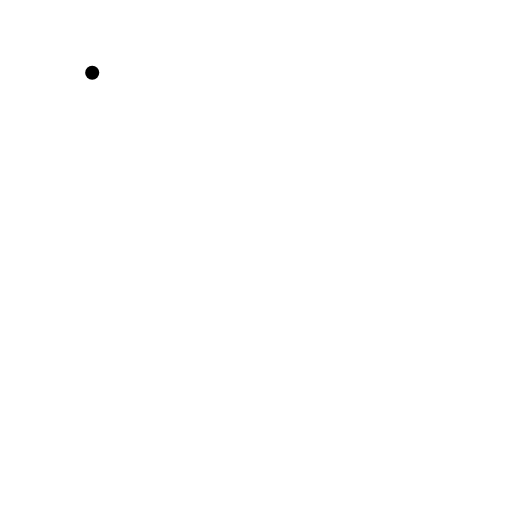
t = 0.00 s
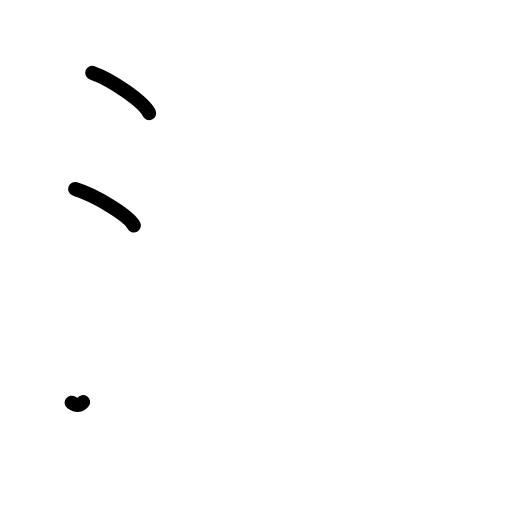
t = 2.25 s
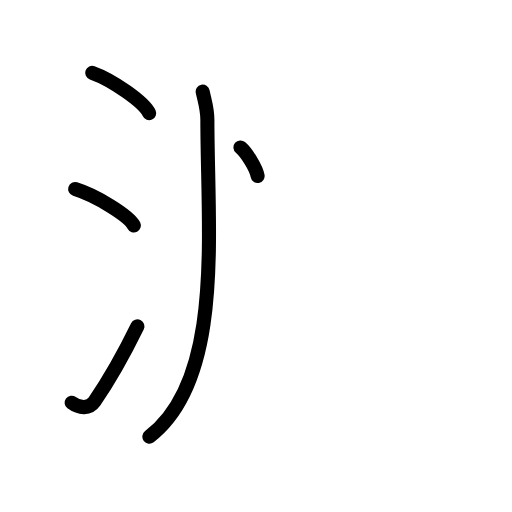
t = 4.50 s
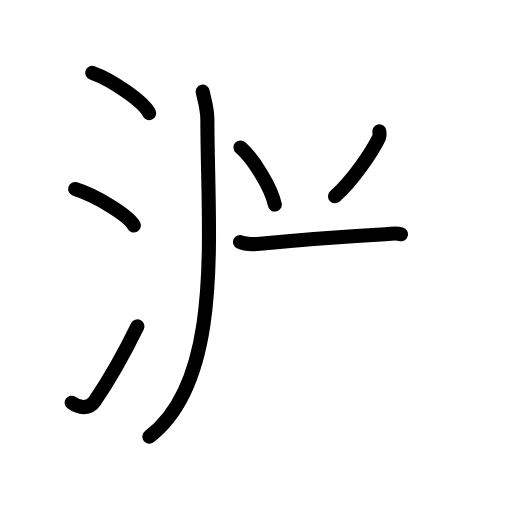
t = 6.58 s
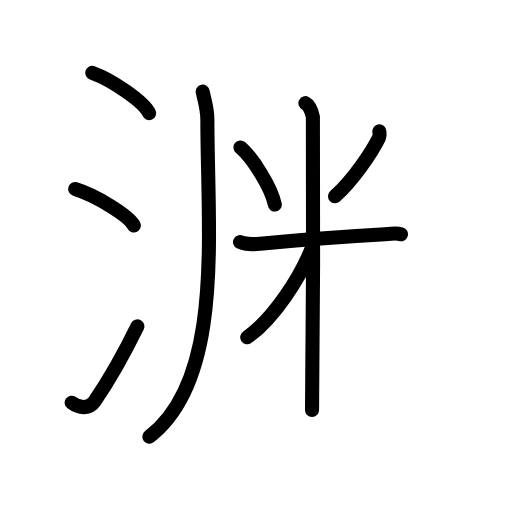
t = 8.75 s
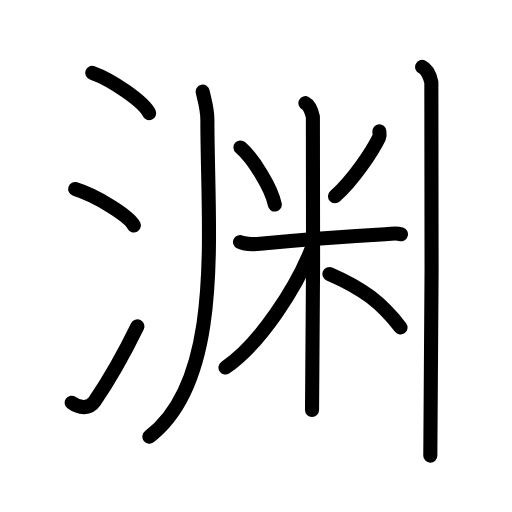
t = 11.00 s

The animated SVG that drew these frames (rendered in a browser with its animation timeline set to each time). Animation: 27 SMIL elements (animate=27); one cycle of 11.00 s.

<?xml version="1.0" encoding="UTF-8"?>
<!--
AniKanjiVG is licensed by CC-BY-SA Paul C. Sommerhoff (https://bitbucket.org/sommerhoff/anikanjivg).
AniKanjiVG uses KanjiVG which is licensed by CC-BY-SA Ulrich Apel (http://kanjivg.tagaini.net).
See also http://creativecommons.org/licenses/by-sa/3.0/
-->
<svg xmlns:kvg='http://kanjivg.tagaini.net' xmlns='http://www.w3.org/2000/svg' width='109' height='109' viewBox='0 0 109 109' style='fill:none;stroke:#000000;stroke-width:3;stroke-linecap:round;stroke-linejoin:round;' id="kvg:kanji_06e0a"><g id="kvg:06e0a" kvg:element="渊"><g id="kvg:06e0a-g1" kvg:element="氵" kvg:variant="true" kvg:original="水" kvg:position="left" kvg:radical="general"><path id="kvg:06e0a-s1" kvg:type="㇔" d="M19.63,15.5c4.28,1.52,11.05,6.23,12.12,8.59"><animate attributeName="d" begin="0.0s" dur="1.0s" from="M19.63,15.5C19.63,15.5,19.63,15.5,19.63,15.5" to="M19.63,15.5c4.28,1.52,11.05,6.23,12.12,8.59" />
</path>
<path id="kvg:06e0a-s2" kvg:type="㇔" d="M16,40.25c4.41,1.37,11.4,5.62,12.5,7.75"><animate attributeName="d" begin="1.0s" dur="1.0s" from="M16,40.25C16,40.25,16,40.25,16,40.25" to="M16,40.25c4.41,1.37,11.4,5.62,12.5,7.75" />
<animate attributeName="d" begin="0s" dur="1.0s" from="M-100,-100" to="M-100,-100" />
</path>
<path id="kvg:06e0a-s3" kvg:type="㇀" d="M15.25,85.73c1.71,1.27,3.78,1.32,4.86-0.25c3.14-4.57,6.29-10.16,9.14-15.99"><animate attributeName="d" begin="2.0s" dur="0.5s" from="M15.25,85.73C15.25,85.73,15.25,85.73,15.25,85.73" to="M15.25,85.73c1.71,1.27,3.78,1.32,4.86-0.25" />
<animate attributeName="d" begin="2.5s" dur="0.5s" from="M15.25,85.73c1.71,1.27,3.78,1.32,4.86-0.25c0,0,0,0,0,0,0" to="M15.25,85.73c1.71,1.27,3.78,1.32,4.86-0.25c3.14-4.57,6.29-10.16,9.14-15.99" />
<animate attributeName="d" begin="0s" dur="2.0s" from="M-100,-100" to="M-100,-100" />
</path>
</g>
<g id="kvg:06e0a-g2" kvg:position="right"><g id="kvg:06e0a-g3" kvg:element="丿"><path id="kvg:06e0a-s4" kvg:type="㇒" d="M43.15,19.5c0.41,2,1,3.57,1,6.06c0,23.69,3.6,55.19-12.35,67.4"><animate attributeName="d" begin="3.0s" dur="0.5s" from="M43.15,19.5C43.15,19.5,43.15,19.5,43.15,19.5" to="M43.15,19.5c0.41,2,1,3.57,1,6.06" />
<animate attributeName="d" begin="3.5s" dur="0.5s" from="M43.15,19.5c0.41,2,1,3.57,1,6.06c0,0,0,0,0,0,0" to="M43.15,19.5c0.41,2,1,3.57,1,6.06c0,23.69,3.6,55.19-12.35,67.4" />
<animate attributeName="d" begin="0s" dur="3.0s" from="M-100,-100" to="M-100,-100" />
</path>
</g>
<g id="kvg:06e0a-g4" kvg:element="米" kvg:variant="true"><path id="kvg:06e0a-s5" kvg:type="㇔" d="M51.19,31.39c2.65,2.26,6.65,8.65,7.31,12.16"><animate attributeName="d" begin="4.0s" dur="1.0s" from="M51.19,31.39C51.19,31.39,51.19,31.39,51.19,31.39" to="M51.19,31.39c2.65,2.26,6.65,8.65,7.31,12.16" />
<animate attributeName="d" begin="0s" dur="4.0s" from="M-100,-100" to="M-100,-100" />
</path>
<path id="kvg:06e0a-s6" kvg:type="㇒" d="M80.76,27.97c0.02,0.31,0.16,0.85-0.04,1.26c-1.47,3.02-5.42,8.99-9.4,12.56"><animate attributeName="d" begin="5.0s" dur="0.5s" from="M80.76,27.97C80.76,27.97,80.76,27.97,80.76,27.97" to="M80.76,27.97c0.02,0.31,0.16,0.85-0.04,1.26" />
<animate attributeName="d" begin="5.5s" dur="0.5s" from="M80.76,27.97c0.02,0.31,0.16,0.85-0.04,1.26c0,0,0,0,0,0,0" to="M80.76,27.97c0.02,0.31,0.16,0.85-0.04,1.26c-1.47,3.02-5.42,8.99-9.4,12.56" />
<animate attributeName="d" begin="0s" dur="5.0s" from="M-100,-100" to="M-100,-100" />
</path>
<path id="kvg:06e0a-s7" kvg:type="㇐" d="M51.1,51.53c0.67,0.33,2.47,0.56,4.27,0.38c6.43-0.65,17.52-1.54,26.62-2.05c1.8-0.1,2.24-0.33,3.37,0"><animate attributeName="d" begin="6.0s" dur="0.3333333333333333s" from="M51.1,51.53C51.1,51.53,51.1,51.53,51.1,51.53" to="M51.1,51.53c0.67,0.33,2.47,0.56,4.27,0.38" />
<animate attributeName="d" begin="6.333333333333333s" dur="0.3333333333333333s" from="M51.1,51.53c0.67,0.33,2.47,0.56,4.27,0.38c0,0,0,0,0,0,0" to="M51.1,51.53c0.67,0.33,2.47,0.56,4.27,0.38c6.43-0.65,17.52-1.54,26.62-2.05" />
<animate attributeName="d" begin="6.666666666666667s" dur="0.3333333333333333s" from="M51.1,51.53c0.67,0.33,2.47,0.56,4.27,0.38c6.43-0.65,17.52-1.54,26.62-2.05c0,0,0,0,0,0,0" to="M51.1,51.53c0.67,0.33,2.47,0.56,4.27,0.38c6.43-0.65,17.52-1.54,26.62-2.05c1.8-0.1,2.24-0.33,3.37,0" />
<animate attributeName="d" begin="0s" dur="6.0s" from="M-100,-100" to="M-100,-100" />
</path>
<path id="kvg:06e0a-s8" kvg:type="㇑" d="M65.02,21.96c0.88,0.45,1.41,2.03,1.59,2.94s0,56.74-0.18,62.39"><animate attributeName="d" begin="7.0s" dur="1.0s" from="M65.02,21.96C65.02,21.96,65.02,21.96,65.02,21.96" to="M65.02,21.96c0.88,0.45,1.41,2.03,1.59,2.94s0,56.74-0.18,62.39" />
<animate attributeName="d" begin="0s" dur="7.0s" from="M-100,-100" to="M-100,-100" />
</path>
<path id="kvg:06e0a-s9" kvg:type="㇒" d="M66.52,52.46C63.26,61.1,55.33,73.24,48,78.23"><animate attributeName="d" begin="8.0s" dur="1.0s" from="M66.52,52.46C66.52,52.46,66.52,52.46,66.52,52.46" to="M66.52,52.46C63.26,61.1,55.33,73.24,48,78.23" />
<animate attributeName="d" begin="0s" dur="8.0s" from="M-100,-100" to="M-100,-100" />
</path>
<path id="kvg:06e0a-s10" kvg:type="㇔/㇏" d="M70.12,58.32c7.2,3.1,11.13,6.18,15.15,11.4"><animate attributeName="d" begin="9.0s" dur="1.0s" from="M70.12,58.32C70.12,58.32,70.12,58.32,70.12,58.32" to="M70.12,58.32c7.2,3.1,11.13,6.18,15.15,11.4" />
<animate attributeName="d" begin="0s" dur="9.0s" from="M-100,-100" to="M-100,-100" />
</path>
</g>
<g id="kvg:06e0a-g5" kvg:element="丨"><path id="kvg:06e0a-s11" kvg:type="㇑" d="M89.87,14.25c1.09,0.5,1.74,2.25,1.96,3.25c0.22,1,0,73.25-0.22,79.5"><animate attributeName="d" begin="10.0s" dur="0.5s" from="M89.87,14.25C89.87,14.25,89.87,14.25,89.87,14.25" to="M89.87,14.25c1.09,0.5,1.74,2.25,1.96,3.25" />
<animate attributeName="d" begin="10.5s" dur="0.5s" from="M89.87,14.25c1.09,0.5,1.74,2.25,1.96,3.25c0,0,0,0,0,0,0" to="M89.87,14.25c1.09,0.5,1.74,2.25,1.96,3.25c0.22,1,0,73.25-0.22,79.5" />
<animate attributeName="d" begin="0s" dur="10.0s" from="M-100,-100" to="M-100,-100" />
</path>
</g>
</g>
</g>
</svg>
